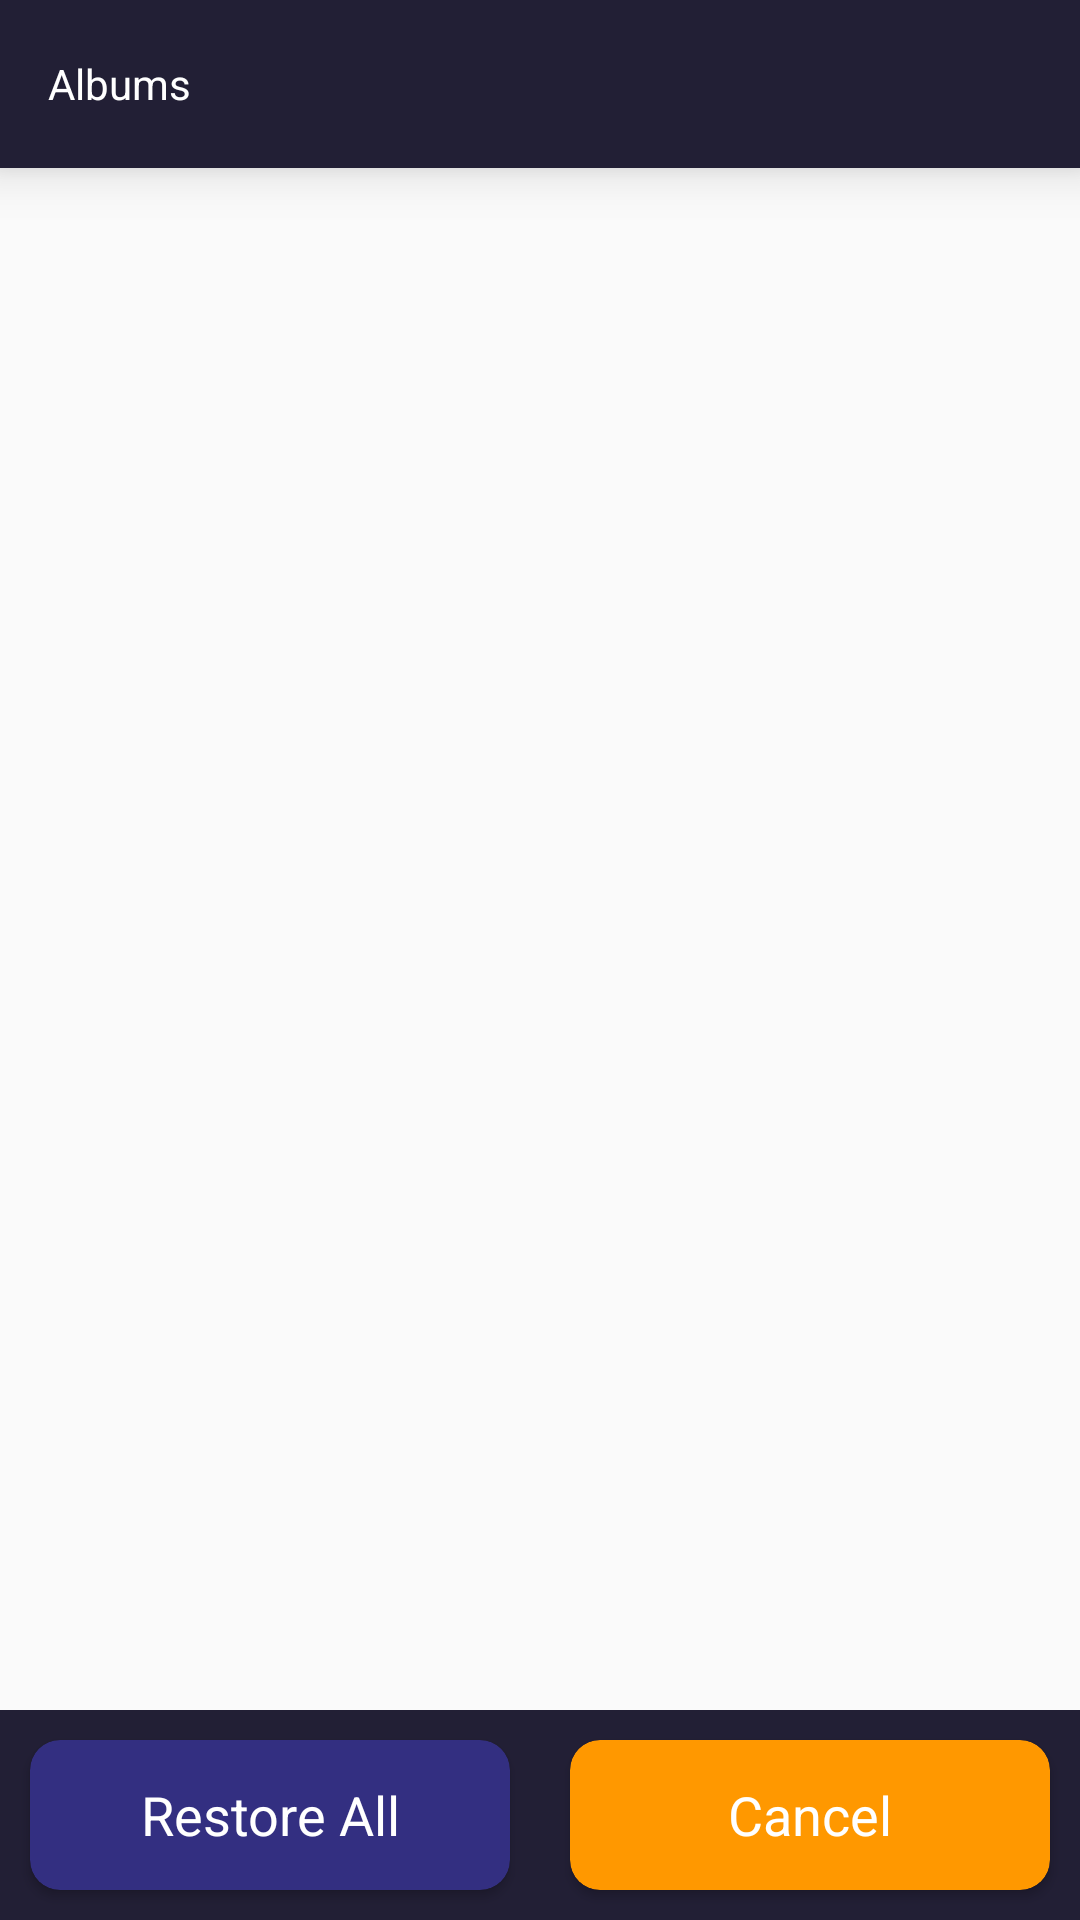

This screen was rendered from an Android layout file. Write that file and the resources it references.
<!-- AndroidManifest.xml: application theme Theme.PhotoRecoveryNew -->
<!-- res/layout/activity_photos.xml -->
<?xml version="1.0" encoding="utf-8"?>
<RelativeLayout xmlns:android="http://schemas.android.com/apk/res/android"
    xmlns:app="http://schemas.android.com/apk/res-auto"
    xmlns:tools="http://schemas.android.com/tools"
    android:layout_width="match_parent"
    android:layout_height="match_parent"
    android:orientation="vertical"
    tools:context=".activity.PhotosActivity">

    <com.google.android.material.appbar.AppBarLayout
        android:id="@+id/appbar"
        android:layout_width="match_parent"
        android:layout_height="wrap_content"
        android:elevation="10dp"
        android:focusable="false"
        app:expanded="false"
        app:layout_constraintEnd_toEndOf="parent"
        app:layout_constraintStart_toStartOf="parent"
        app:layout_constraintTop_toTopOf="parent"
        app:liftOnScroll="true">

        <com.google.android.material.appbar.MaterialToolbar
            android:id="@+id/toolBar"
            style="@style/Widget.MaterialComponents.Toolbar.Primary"
            android:layout_width="match_parent"
            android:layout_height="?attr/actionBarSize"
            android:theme="@style/MyThemeOverlay_Toolbar"
            app:navigationIcon="@drawable/ic_back"
            app:navigationIconTint="@color/white"
            android:background="#221f35"
            app:title="Albums" />

    </com.google.android.material.appbar.AppBarLayout>


    <androidx.recyclerview.widget.RecyclerView
        android:id="@+id/gv_folder"
        android:layout_width="match_parent"
        android:layout_height="wrap_content"
        android:layout_gravity="center_horizontal"
        android:clipToPadding="false"
        android:layout_below="@+id/appbar"
        android:paddingBottom="70dp"
        android:scrollbarThumbVertical="@drawable/ic_scrollbar"
        android:scrollbars="horizontal"
        app:layoutManager="androidx.recyclerview.widget.LinearLayoutManager" />

    <LinearLayout
        android:layout_width="match_parent"
        android:layout_height="70dp"
        android:orientation="horizontal"
        android:layout_alignParentBottom="true"
        android:background="@color/dark_blue"
        android:weightSum="2">


        <androidx.cardview.widget.CardView
            android:layout_width="0dp"
            android:layout_height="match_parent"
            android:layout_margin="10dp"
            android:layout_weight="1"
            android:elevation="10dp"
            app:cardBackgroundColor="#332F81"
            app:cardCornerRadius="10dp">

            <TextView
                android:id="@+id/btnRestore"
                android:layout_width="match_parent"
                android:layout_height="match_parent"
                android:clickable="true"
                android:focusable="true"
                android:foreground="?attr/selectableItemBackground"
                android:gravity="center"
                android:text="Restore All"
                android:textColor="@color/white"
                android:textSize="18dp" />


        </androidx.cardview.widget.CardView>


        <androidx.cardview.widget.CardView
            android:layout_width="0dp"
            android:layout_height="match_parent"
            android:layout_margin="10dp"
            android:layout_weight="1"
            android:elevation="10dp"
            app:cardBackgroundColor="#FF9800"
            app:cardCornerRadius="10dp">

            <TextView
                android:id="@+id/btnUnchecked"
                android:layout_width="match_parent"
                android:layout_height="match_parent"
                android:clickable="true"
                android:focusable="true"
                android:foreground="?attr/selectableItemBackground"
                android:gravity="center"
                android:text="Cancel"
                android:textColor="@color/white"
                android:textSize="18dp" />


        </androidx.cardview.widget.CardView>

    </LinearLayout>

    <FrameLayout
        android:id="@+id/adsView"
        android:layout_width="match_parent"
        android:layout_height="wrap_content" />

</RelativeLayout>
<!-- resources referenced by this layout -->
<resources>
  <color name="dark_blue">#221f35</color>
  <color name="white">#FFffff</color>
  <style name="MyThemeOverlay_Toolbar" parent="ThemeOverlay.MaterialComponents.Toolbar.Primary">
          
          <item name="colorOnPrimary">@color/white</item>
  
      </style>
  <style name="Theme.PhotoRecoveryNew" parent="Theme.AppCompat.Light.NoActionBar">
          
          <item name="colorPrimary">@color/white</item>
          <item name="colorPrimaryVariant">@color/dark_blue</item>
          <item name="colorOnPrimary">@color/dark_blue</item>
          <item name="android:windowLightStatusBar">false</item>
          
          <item name="colorSecondary">@color/teal_200</item>
          <item name="colorSecondaryVariant">@color/teal_700</item>
          <item name="colorOnSecondary">@color/black</item>
          
          <item name="android:statusBarColor" tools:targetApi="l">?attr/colorPrimaryVariant</item>
          
  
      </style>
  <color name="teal_200">#FF03DAC5</color>
  <color name="teal_700">#FF018786</color>
  <color name="black">#FF000000</color>
</resources>
